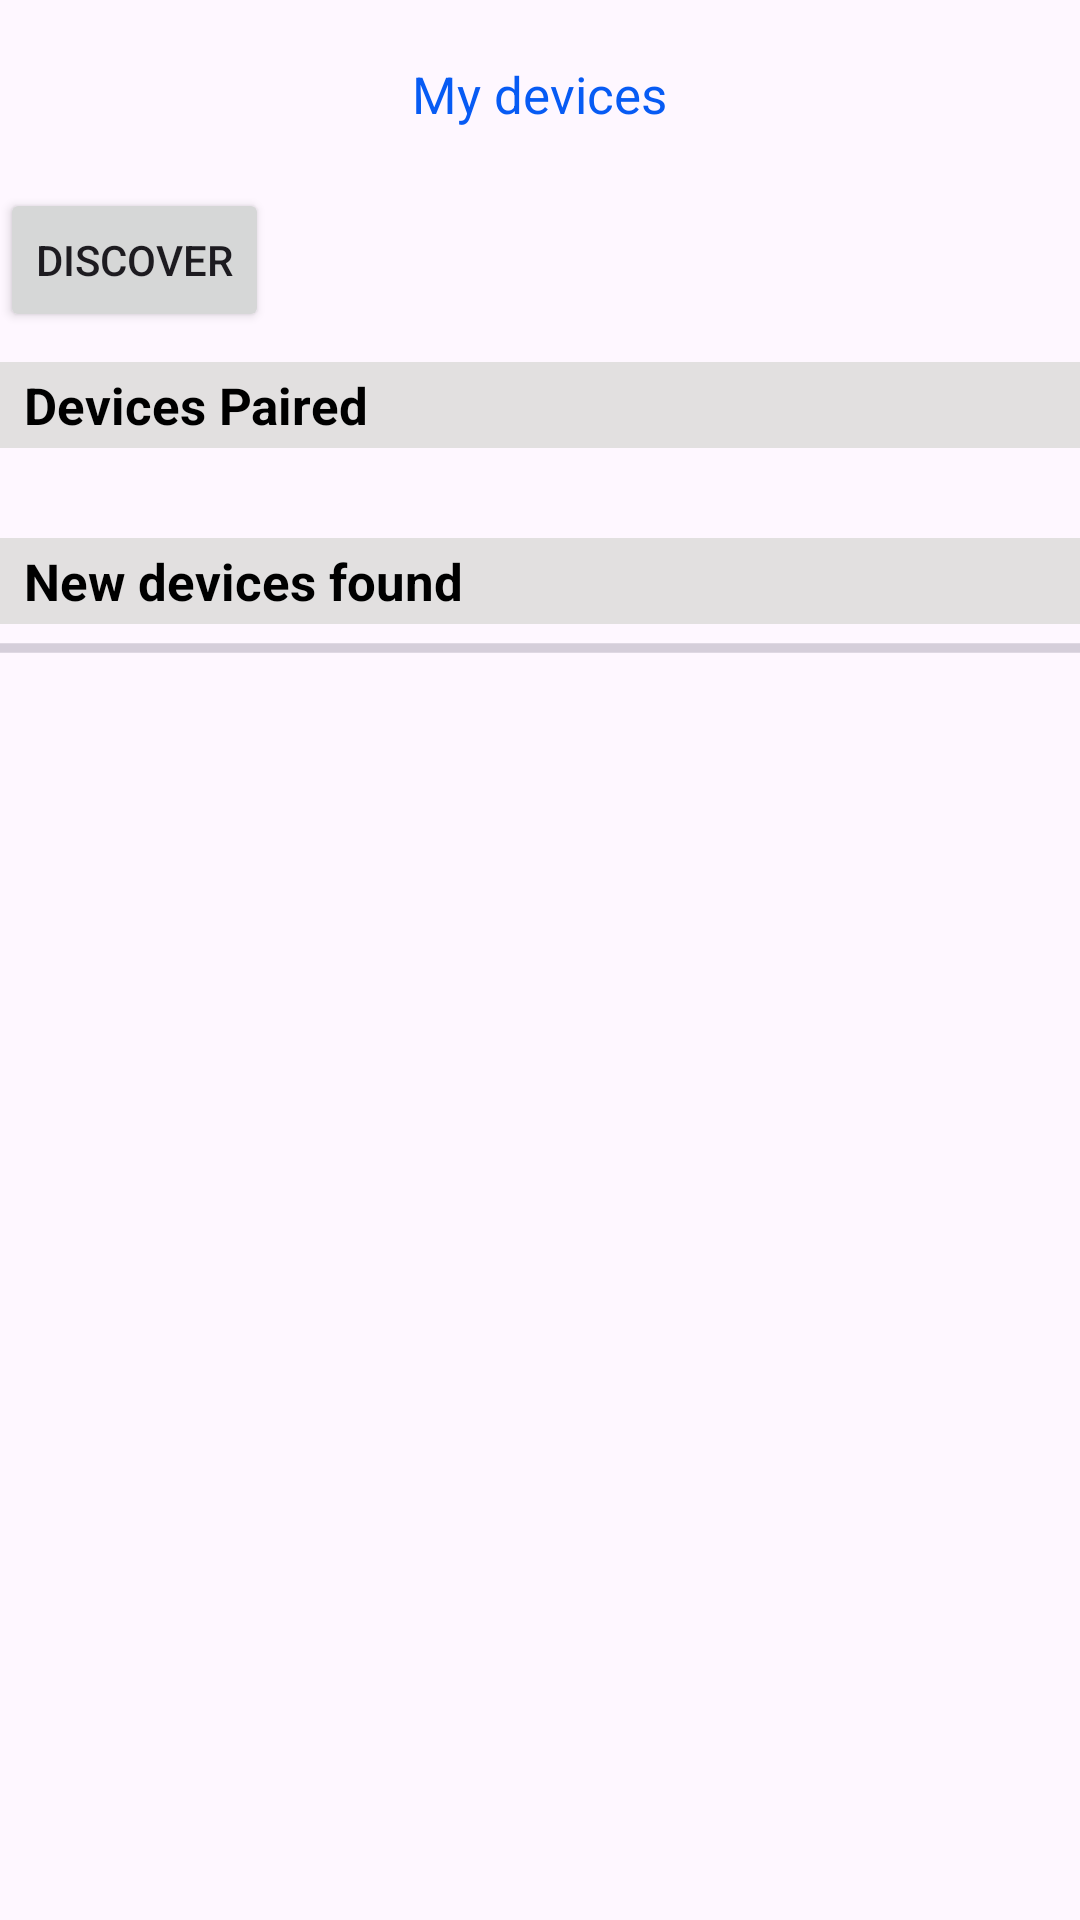

Here is an Android app screen rendered from its layout file. Give the layout XML and the strings, colors and styles it references.
<!-- AndroidManifest.xml: application theme Theme.BluetoothDetector -->
<!-- res/layout/activity_main.xml -->
<?xml version="1.0" encoding="utf-8"?>
<androidx.core.widget.NestedScrollView xmlns:android="http://schemas.android.com/apk/res/android"
    xmlns:app="http://schemas.android.com/apk/res-auto"
    xmlns:tools="http://schemas.android.com/tools"
    android:id="@+id/main"
    android:layout_width="match_parent"
    android:layout_height="match_parent"
    tools:context=".MainActivity"
    android:scrollbars="none">

    <LinearLayout
        android:layout_width="match_parent"
        android:layout_height="wrap_content"
        android:orientation="vertical">
        <TextView
            android:id="@+id/text1"
            android:layout_width="wrap_content"
            android:layout_height="wrap_content"
            android:text="My devices"
            android:textColor="@color/blue"
            android:textSize="17sp"
            android:layout_marginVertical="20dp"
            android:layout_gravity="center_horizontal" />

        <LinearLayout
            android:layout_width="match_parent"
            android:layout_height="wrap_content"
            android:orientation="horizontal">

            <Button
                android:id="@+id/discoverBtn"
                android:layout_width="wrap_content"
                android:layout_height="wrap_content"
                android:text="Discover"
                />

        </LinearLayout>

        <TextView
            android:id="@+id/text2"
            android:layout_width="match_parent"
            android:layout_height="wrap_content"
            android:text="Devices Paired"
            android:textColor="@color/black"
            android:textSize="17sp"
            android:layout_marginTop="10dp"
            android:textStyle="bold"
            android:background="@color/light_gray"
            android:layout_gravity="start"
            android:paddingStart="8dp"
            android:paddingVertical="3dp"/>

        <TextView
            android:id="@+id/text4"
            android:layout_width="wrap_content"
            android:layout_height="70dp"
            android:text="no devices"
            android:textColor="@color/black"
            android:textSize="14sp"
            android:visibility="gone"
            android:layout_marginTop="10dp"
            android:gravity="center"
            android:layout_gravity="center_horizontal"
            android:layout_marginStart="8dp"/>

        <androidx.recyclerview.widget.RecyclerView
            android:id="@+id/myDevicesRecyclerView"
            android:layout_width="match_parent"
            android:layout_height="wrap_content"
            app:layoutManager="androidx.recyclerview.widget.LinearLayoutManager"
            android:orientation="vertical"
            tools:listitem="@layout/device_item_layout"
            tools:itemCount="6"
            android:scrollbars="none"
            app:layout_constraintBottom_toBottomOf="parent"
            app:layout_constraintTop_toBottomOf="@+id/text1" />

        <TextView
            android:id="@+id/text3"
            android:layout_width="match_parent"
            android:layout_height="wrap_content"
            android:text="New devices found"
            android:textColor="@color/black"
            android:textSize="17sp"
            android:background="@color/light_gray"
            android:layout_marginTop="30dp"
            android:textStyle="bold"
            android:layout_gravity="start"
            android:paddingStart="8dp"
            android:paddingVertical="3dp"/>

        <ProgressBar
            android:id="@+id/progressBar"
            style="?android:attr/progressBarStyleHorizontal"
            android:layout_width="match_parent"
            android:layout_height="wrap_content"
            android:indeterminate="true"/>

        <TextView
            android:id="@+id/text5"
            android:layout_width="wrap_content"
            android:layout_height="70dp"
            android:text="no devices detected"
            android:textColor="@color/blue"
            android:textSize="14sp"
            android:layout_marginTop="10dp"
            android:gravity="center"
            android:visibility="gone"
            android:layout_gravity="center_horizontal"
            android:layout_marginStart="8dp"/>

        <androidx.recyclerview.widget.RecyclerView
            android:id="@+id/newDetectedDevicesRecyclerView"
            android:layout_width="match_parent"
            android:layout_height="wrap_content"
            app:layoutManager="androidx.recyclerview.widget.LinearLayoutManager"
            android:orientation="vertical"
            tools:listitem="@layout/device_item_layout"
            tools:itemCount="6"
            android:scrollbars="none"
            app:layout_constraintBottom_toBottomOf="parent"
            app:layout_constraintTop_toBottomOf="@+id/text1" />


    </LinearLayout>

</androidx.core.widget.NestedScrollView>
<!-- res/layout/device_item_layout.xml (included above) -->
<?xml version="1.0" encoding="utf-8"?>
<androidx.cardview.widget.CardView xmlns:android="http://schemas.android.com/apk/res/android"
    android:layout_width="match_parent"
    android:layout_height="wrap_content"
    xmlns:app="http://schemas.android.com/apk/res-auto"
    android:id="@+id/diviceItemLayout"
    android:layout_margin="5dp"
    app:cardCornerRadius="30dp"
    >



    <RelativeLayout
        android:layout_width="match_parent"
        android:layout_height="wrap_content"
        android:orientation="horizontal"
        android:padding="10dp">

        <LinearLayout
            android:id="@+id/info_device"
            android:layout_width="210dp"
            android:layout_height="wrap_content"
            android:paddingStart="15dp"
            android:orientation="vertical">

            <TextView
                android:id="@+id/diviceName"
                android:layout_width="match_parent"
                android:layout_height="wrap_content"
                android:text="Divice name"
                android:textSize="16dp"
                android:textStyle="bold"/>

            <TextView
                android:id="@+id/physicalAddress"
                android:layout_width="match_parent"
                android:layout_height="wrap_content"
                android:text="Physical address"/>

        </LinearLayout>

        <ProgressBar
            android:id="@+id/progress_circular"
            android:layout_width="30dp"
            android:layout_height="30dp"
            android:visibility="gone"
            android:layout_alignParentEnd="true"
            android:layout_centerVertical="true"
            android:layout_marginEnd="40dp"/>

        <Button
            android:id="@+id/btn_connect"
            android:layout_width="wrap_content"
            android:layout_height="40dp"
            android:gravity="center"
            android:text="connect"
            android:layout_alignParentEnd="true"
            android:layout_centerVertical="true"
            android:layout_marginEnd="6dp"/>
    </RelativeLayout>



</androidx.cardview.widget.CardView>
<!-- resources referenced by this layout -->
<resources>
  <color name="black">#FF000000</color>
  <color name="blue">#075BF4</color>
  <color name="light_gray">#E2E0E0</color>
  <style name="Theme.BluetoothDetector" parent="Base.Theme.BluetoothDetector" />
  <style name="Base.Theme.BluetoothDetector" parent="Theme.Material3.DayNight.NoActionBar">
          
          
      </style>
</resources>
